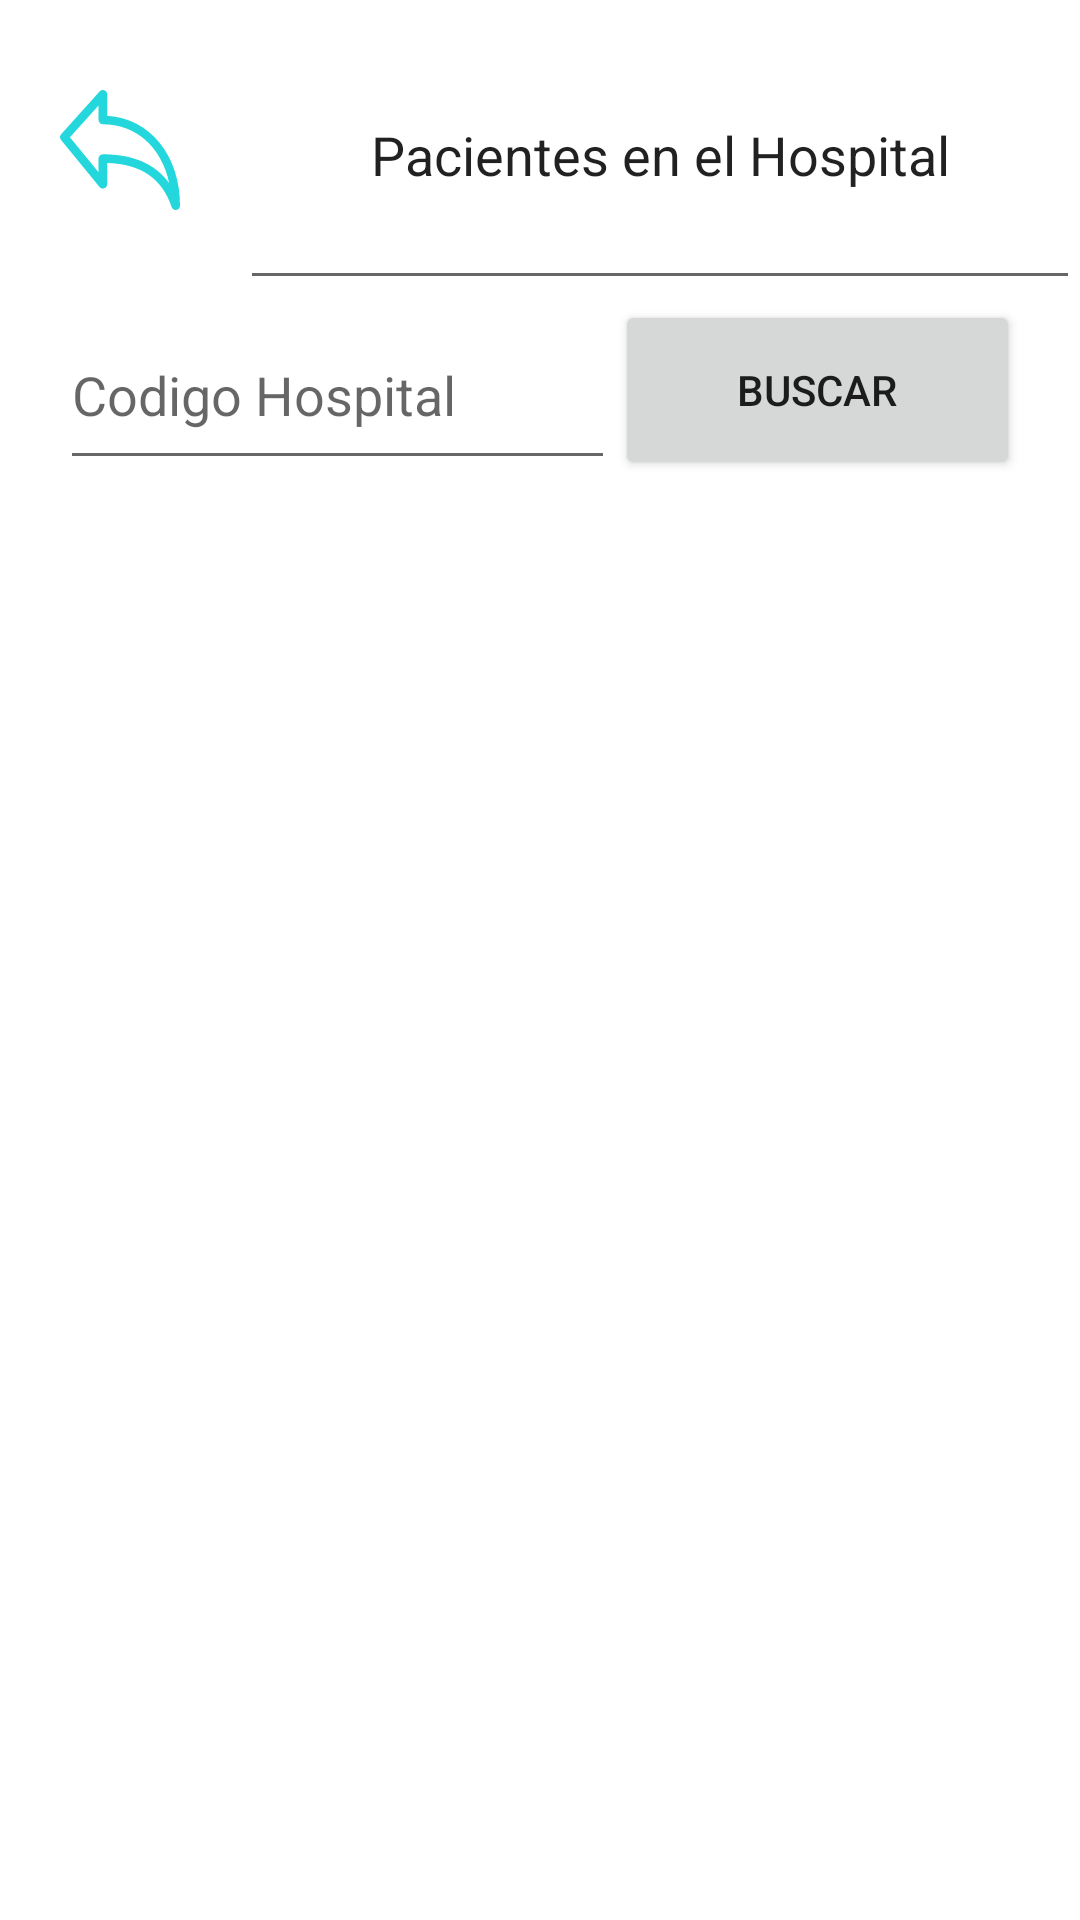

Android layout source for this screen:
<!-- AndroidManifest.xml: application theme Theme.Urgencias -->
<!-- res/layout/activity_mostrar_pacientes.xml -->
<?xml version="1.0" encoding="utf-8"?>
<androidx.constraintlayout.widget.ConstraintLayout xmlns:android="http://schemas.android.com/apk/res/android"
    xmlns:app="http://schemas.android.com/apk/res-auto"
    xmlns:tools="http://schemas.android.com/tools"
    android:layout_width="match_parent"
    android:layout_height="match_parent"
    tools:context=".MostrarPacientesActivity">

    <LinearLayout
        android:layout_width="match_parent"
        android:layout_height="match_parent"
        android:orientation="vertical">

        <LinearLayout
            android:layout_width="match_parent"
            android:layout_height="100dp"
            android:orientation="horizontal">

            <ImageButton
                android:id="@+id/ib_atras_pacientes"
                android:layout_width="80dp"
                android:layout_height="80dp"
                android:layout_gravity="center"
                android:background="#00FFFFFF"
                android:contentDescription="atras"
                app:srcCompat="@drawable/back_arrow" />

            <EditText
                android:id="@+id/pt_title_pacientes"
                android:layout_width="match_parent"
                android:layout_height="100dp"
                android:ems="10"
                android:gravity="center"
                android:inputType="textPersonName"
                android:text="Pacientes en el Hospital" />
        </LinearLayout>

        <LinearLayout
            android:layout_width="match_parent"
            android:layout_height="60dp"
            android:orientation="horizontal">

            <EditText
                android:id="@+id/tn_codigo_pacientes"
                android:layout_width="150dp"
                android:layout_height="match_parent"
                android:layout_marginStart="20dp"
                android:layout_weight="1"
                android:ems="10"
                android:hint="Codigo Hospital"
                android:inputType="number" />

            <Button
                android:id="@+id/bt_buscar_pacientes"
                android:layout_width="100dp"
                android:layout_height="match_parent"
                android:layout_marginEnd="20dp"
                android:layout_weight="1"
                android:text="Buscar" />
        </LinearLayout>

        <FrameLayout
            android:layout_width="match_parent"
            android:layout_height="match_parent">

            <androidx.recyclerview.widget.RecyclerView
                android:id="@+id/recyclerPaciente"
                android:layout_width="match_parent"
                android:layout_height="wrap_content">

            </androidx.recyclerview.widget.RecyclerView>
        </FrameLayout>

    </LinearLayout>

</androidx.constraintlayout.widget.ConstraintLayout>
<!-- resources referenced by this layout -->
<resources>
  <!-- drawable back_arrow (drawable) -->
  <vector xmlns:android="http://schemas.android.com/apk/res/android"
      android:width="40dp"
      android:height="40dp"
      android:viewportWidth="477.862"
      android:viewportHeight="477.862">
      <path
          android:fillColor="#ff24d7dc"
          android:pathData="M187.722,102.856V17.062C187.719,7.636 180.076,-0.003 170.65,0c-4.834,0.001 -9.44,2.053 -12.676,5.644L4.375,176.311c-5.617,6.256 -5.842,15.67 -0.529,22.187l153.6,187.733c5.968,7.295 16.72,8.371 24.016,2.403c3.952,-3.233 6.249,-8.066 6.26,-13.172v-85.043c134.827,4.386 218.965,62.02 256.888,175.787c2.326,6.96 8.841,11.653 16.179,11.656c0.92,0.003 1.84,-0.072 2.748,-0.222c8.256,-1.347 14.319,-8.479 14.319,-16.845C477.855,259.818 356.87,112.174 187.722,102.856zM170.655,255.995c-9.426,0 -17.067,7.641 -17.067,17.067v54.613L39.532,188.257l114.057,-126.72v57.924c0,9.426 7.641,17.067 17.067,17.067c134.144,0 234.53,92.826 264.124,234.462C379.841,294.6 291.385,255.995 170.655,255.995z"/>
  </vector>
  <style name="Theme.Urgencias" parent="Theme.MaterialComponents.DayNight.DarkActionBar">
          
          <item name="colorPrimary">@color/purple_500</item>
          <item name="colorPrimaryVariant">@color/purple_700</item>
          <item name="colorOnPrimary">@color/white</item>
          
          <item name="colorSecondary">@color/teal_200</item>
          <item name="colorSecondaryVariant">@color/teal_700</item>
          <item name="colorOnSecondary">@color/black</item>
          
          <item name="android:statusBarColor" tools:targetApi="l">?attr/colorPrimaryVariant</item>
          
      </style>
  <!-- not gathered from this repository: default colours our renderer supplied (Android Studio template values) -->
  <color name="purple_500">#FF6200EE</color>
  <color name="purple_700">#FF3700B3</color>
  <color name="teal_200">#FF03DAC5</color>
  <color name="teal_700">#FF018786</color>
  <color name="black">#FF000000</color>
  <color name="white">#FFFFFFFF</color>
</resources>
